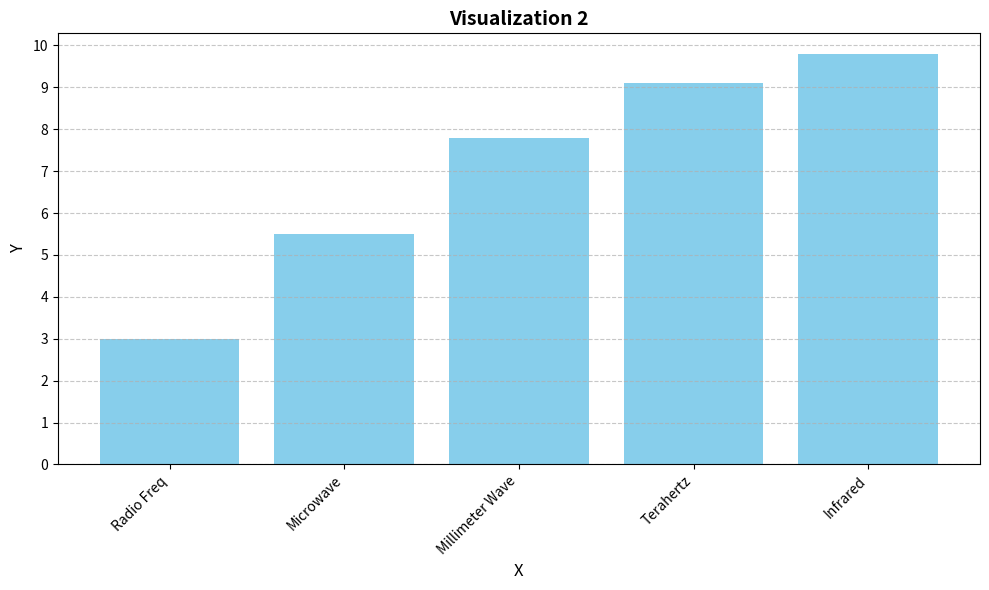

Recreate this plot in Python.
import matplotlib.pyplot as plt
import numpy as np

# Data representing hypothetical 'design complexity index' for different frequency bands
# This data is generated to align with the context of increasing complexity at higher frequencies.
frequency_bands = ['Radio Freq', 'Microwave', 'Millimeter Wave', 'Terahertz', 'Infrared']
design_complexity = [3.0, 5.5, 7.8, 9.1, 9.8] # Values increasing with frequency to reflect complexity

# Create the bar plot
plt.figure(figsize=(10, 6))
plt.bar(frequency_bands, design_complexity, color='skyblue')

# Set labels and title
plt.xlabel('X', fontsize=12)
plt.ylabel('Y', fontsize=12)
plt.title('Visualization 2', fontsize=14, fontweight='bold')

# Customize ticks for better readability
plt.xticks(rotation=45, ha='right')
plt.yticks(np.arange(0, 11, 1)) # Assuming Y values are between 0 and 10

# Add grid for better readability
plt.grid(axis='y', linestyle='--', alpha=0.7)

plt.tight_layout() # Adjust layout to prevent labels from overlapping
plt.show()
